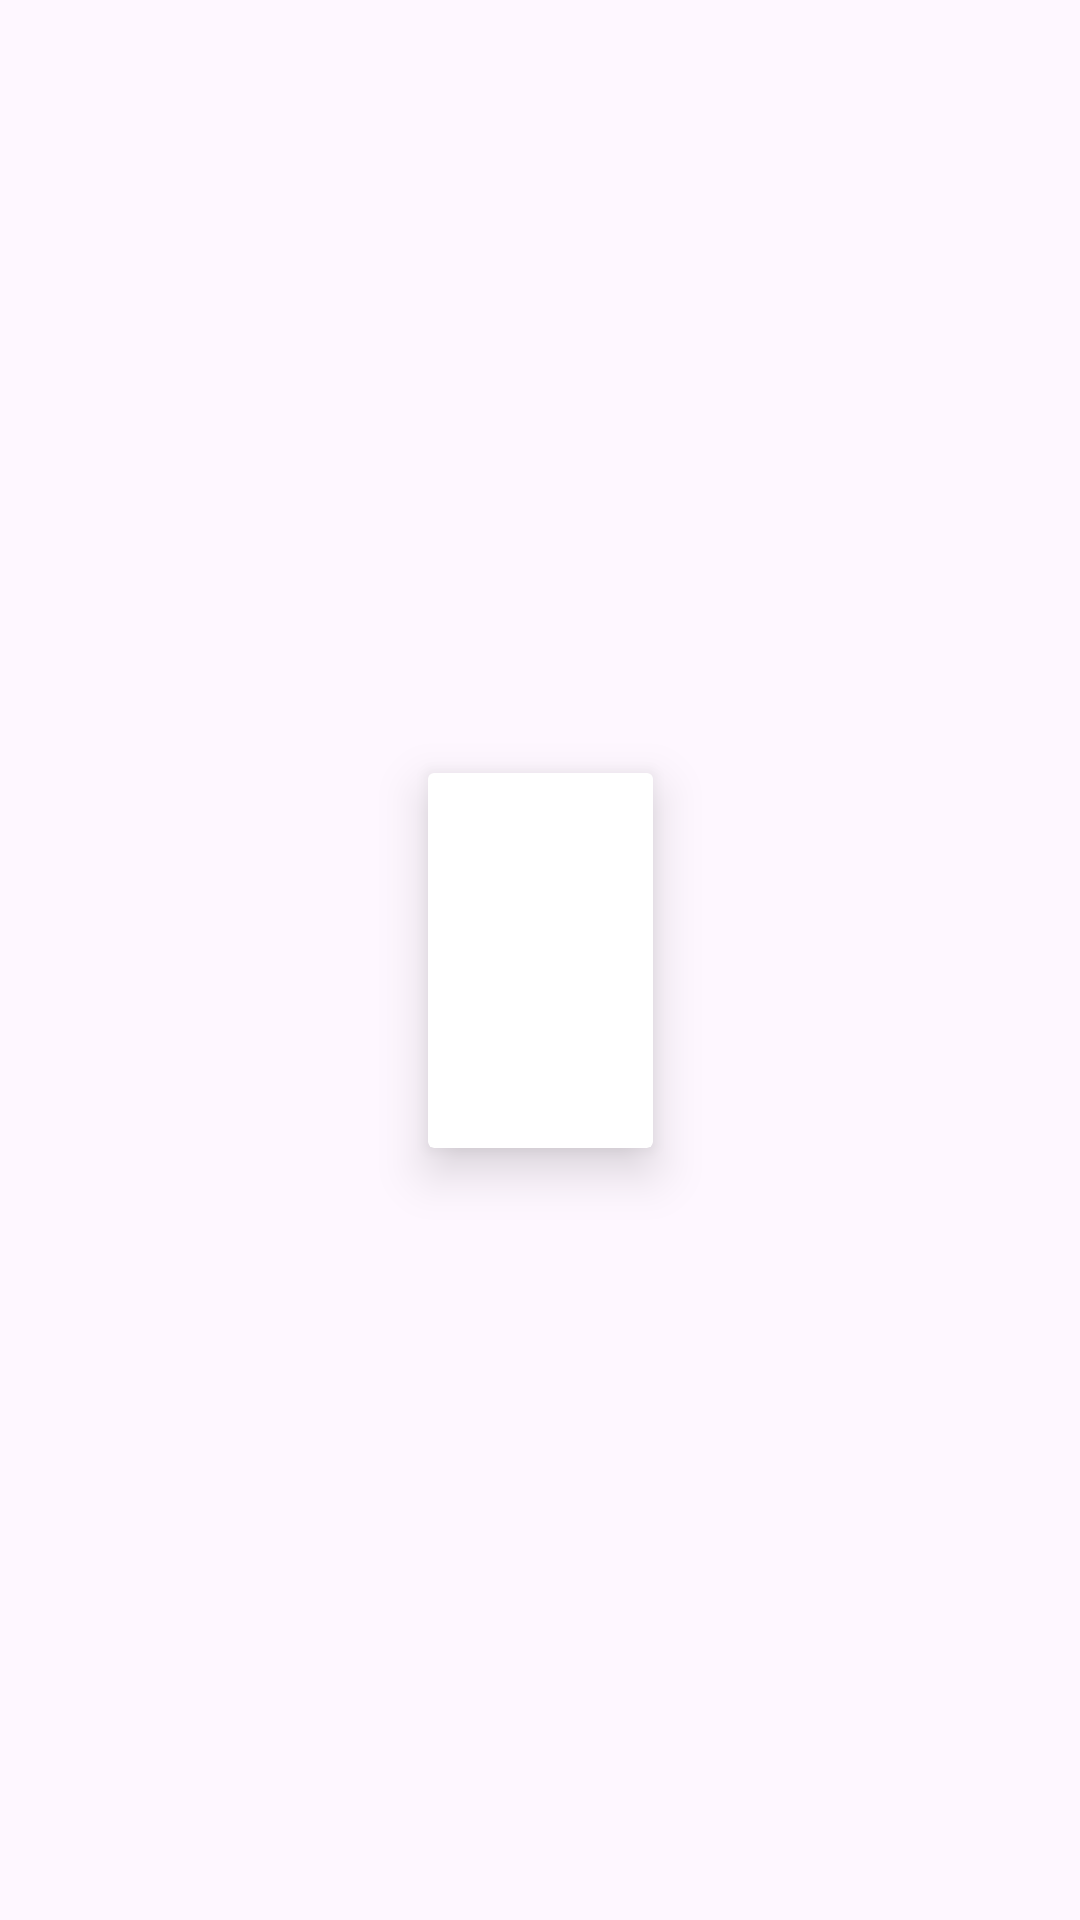

This screen was rendered from an Android layout file. Write that file and the resources it references.
<!-- AndroidManifest.xml: application theme Theme.Openbankchallengue -->
<!-- res/layout/comic_row.xml -->
<?xml version="1.0" encoding="utf-8"?>
<androidx.constraintlayout.widget.ConstraintLayout xmlns:android="http://schemas.android.com/apk/res/android"
    xmlns:app="http://schemas.android.com/apk/res-auto"
    xmlns:tools="http://schemas.android.com/tools"
    android:layout_width="wrap_content"
    android:layout_height="wrap_content">

    <androidx.cardview.widget.CardView
        android:id="@+id/cv_item"
        android:layout_width="75dp"
        android:layout_height="125dp"
        android:layout_marginHorizontal="10dp"
        android:layout_marginVertical="5dp"
        app:cardCornerRadius="2dp"
        app:cardElevation="10dp"
        app:layout_constraintBottom_toBottomOf="parent"
        app:layout_constraintEnd_toEndOf="parent"
        app:layout_constraintStart_toStartOf="parent"
        app:layout_constraintTop_toTopOf="parent">


        <ImageView
            android:id="@+id/ivPortada"
            android:layout_width="match_parent"
            android:layout_height="match_parent"
            android:scaleType="centerCrop"
            app:layout_constraintBottom_toBottomOf="parent"
            app:layout_constraintEnd_toEndOf="parent"
            app:layout_constraintStart_toStartOf="parent"
            app:layout_constraintTop_toTopOf="parent"
            tools:srcCompat="@tools:sample/avatars" />

        <TextView
            android:id="@+id/tvTitulo"
            android:layout_width="match_parent"
            android:layout_height="wrap_content"
            android:layout_gravity="top|center_horizontal"
            android:background="#80FFFFFF"
            android:maxLines="1"
            android:paddingHorizontal="8dp"
            android:textAlignment="center"
            android:textSize="8sp"
            android:textStyle="bold"
            tools:text="cualqi" />

    </androidx.cardview.widget.CardView>
</androidx.constraintlayout.widget.ConstraintLayout>
<!-- resources referenced by this layout -->
<resources>
  <style name="Theme.Openbankchallengue" parent="Theme.Material3.DayNight.NoActionBar">
          
          <item name="colorPrimary">@color/pink</item>
          <item name="colorPrimaryVariant">@color/red_marvel</item>
          <item name="colorOnPrimary">@color/white</item>
          
          <item name="colorSecondary">@color/teal_200</item>
          <item name="colorSecondaryVariant">@color/teal_700</item>
          <item name="colorOnSecondary">@color/black</item>
          
          <item name="android:statusBarColor" tools:targetApi="l">?attr/colorPrimaryVariant</item>
          
      </style>
  <color name="pink">#E91E63</color>
  <color name="red_marvel">#ED1D24</color>
  <color name="white">#FFFFFFFF</color>
  <color name="teal_200">#FF03DAC5</color>
  <color name="teal_700">#FF018786</color>
  <color name="black">#FF000000</color>
</resources>
